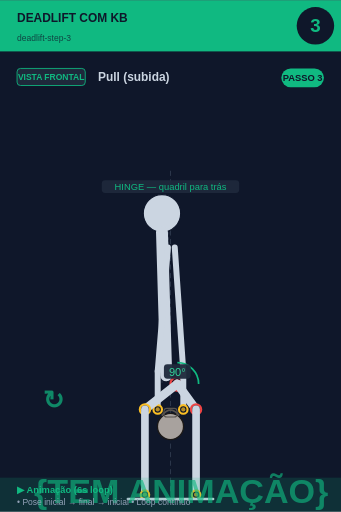
t = 0.00 s
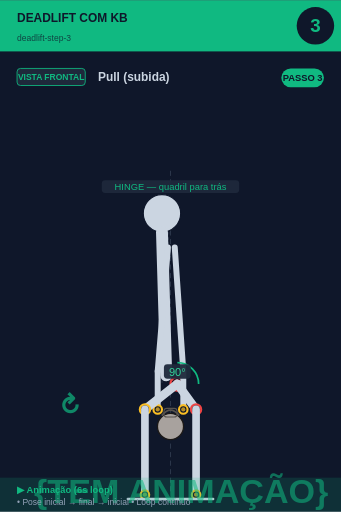
t = 0.75 s
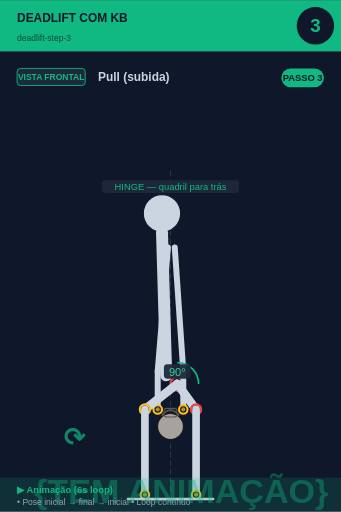
t = 2.25 s
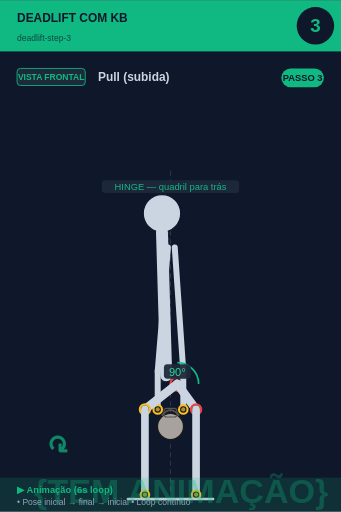
t = 3.00 s
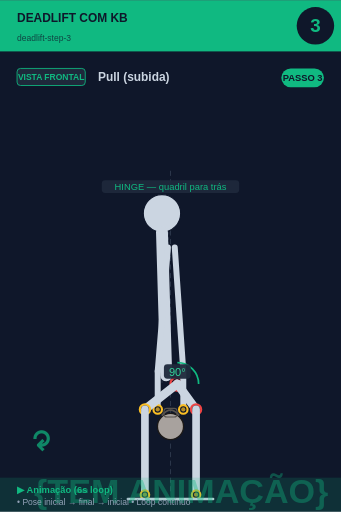
t = 3.75 s
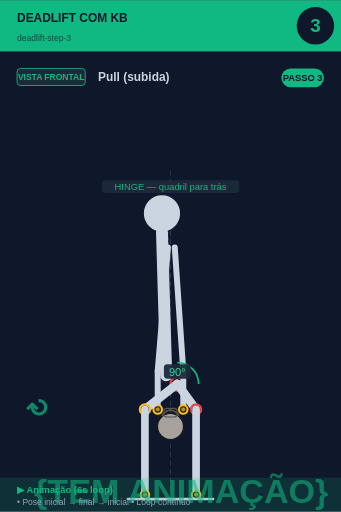
t = 5.25 s

The animated SVG that drew these frames (rendered in a browser with its animation timeline set to each time). Animation: 2 SMIL elements (animate=1,animateTransform=1); one cycle of 6.00 s, repeats indefinitely.

<svg xmlns="http://www.w3.org/2000/svg" viewBox="0 0 400 600" width="400" height="600">
<rect width="400" height="600" fill="#0f172a"/>

<!-- Header -->
<rect x="0" y="0" width="400" height="60" fill="#10b981"/>
<text x="20" y="25" font-size="14" font-weight="bold" fill="#0f172a" font-family="sans-serif">DEADLIFT COM KB</text>
<text x="20" y="48" font-size="10" fill="#0f172a" opacity="0.7" font-family="sans-serif">deadlift-step-3</text>

<!-- Step circle -->
<circle cx="370" cy="30" r="22" fill="#0f172a"/>
<text x="370" y="37" font-size="22" font-weight="bold" fill="#10b981" text-anchor="middle" font-family="sans-serif">3</text>

<!-- Vista + título -->
<rect x="20" y="80" width="80" height="20" rx="4" fill="#1e293b" stroke="#10b981" stroke-width="1"/>
<text x="60" y="94" font-size="10" font-weight="bold" fill="#10b981" text-anchor="middle" font-family="sans-serif">VISTA FRONTAL</text>
<text x="115" y="95" font-size="14" font-weight="bold" fill="#cbd5e1" font-family="sans-serif">Pull (subida)</text>

<!-- Corpo + animação -->
<g transform="translate(0, 50)">
<line x1="200" y1="150" x2="200" y2="530" stroke="#475569" stroke-width="1" stroke-dasharray="6,4" opacity="0.6"/><line x1="200" y1="180" x2="190" y2="400" stroke="#475569" stroke-width="1" stroke-dasharray="3,3" opacity="0.5"/><circle cx="190" cy="200" r="22" fill="#cbd5e1" stroke="#0f172a" stroke-width="1.5"/><line x1="190" y1="222" x2="195" y2="390" stroke="#cbd5e1" stroke-width="14" stroke-linecap="round"/><circle cx="208" cy="400" r="8" fill="#0f172a" stroke="#ef4444" stroke-width="2.5"/><circle cx="208" cy="400" r="5.5" fill="#ef4444" opacity="0.7"/><line x1="197" y1="240" x2="185" y2="385" stroke="#cbd5e1" stroke-width="7" stroke-linecap="round"/><line x1="205" y1="240" x2="215" y2="385" stroke="#cbd5e1" stroke-width="7" stroke-linecap="round"/><line x1="185" y1="385" x2="185" y2="430" stroke="#cbd5e1" stroke-width="7" stroke-linecap="round"/><line x1="215" y1="385" x2="215" y2="430" stroke="#cbd5e1" stroke-width="7" stroke-linecap="round"/><circle cx="200" cy="450" r="15.299999999999999" fill="#a8a29e" stroke="#1c1917" stroke-width="1.5"/><path d="M 189.8 437.25 Q 200 424.5 210.2 437.25" fill="none" stroke="#57534e" stroke-width="2.125"/><rect x="192.35" y="428.75" width="15.299999999999999" height="10.2" rx="3.4" fill="none" stroke="#57534e" stroke-width="1.275"/><circle cx="185" cy="430" r="5" fill="#0f172a" stroke="#fbbf24" stroke-width="2.5"/><circle cx="185" cy="430" r="2.5" fill="#fbbf24" opacity="0.7"/><circle cx="215" cy="430" r="5" fill="#0f172a" stroke="#fbbf24" stroke-width="2.5"/><circle cx="215" cy="430" r="2.5" fill="#fbbf24" opacity="0.7"/><line x1="208" y1="400" x2="230" y2="430" stroke="#cbd5e1" stroke-width="10" stroke-linecap="round"/><circle cx="230" cy="430" r="6" fill="#0f172a" stroke="#ef4444" stroke-width="2.5"/><circle cx="230" cy="430" r="3.5" fill="#ef4444" opacity="0.7"/><line x1="230" y1="430" x2="230" y2="530" stroke="#cbd5e1" stroke-width="9" stroke-linecap="round"/><circle cx="230" cy="530" r="5" fill="#0f172a" stroke="#fbbf24" stroke-width="2.5"/><circle cx="230" cy="530" r="2.5" fill="#fbbf24" opacity="0.7"/><line x1="208" y1="400" x2="170" y2="430" stroke="#cbd5e1" stroke-width="10" stroke-linecap="round"/><circle cx="170" cy="430" r="6" fill="#0f172a" stroke="#fbbf24" stroke-width="2.5"/><circle cx="170" cy="430" r="3.5" fill="#fbbf24" opacity="0.7"/><line x1="170" y1="430" x2="170" y2="530" stroke="#cbd5e1" stroke-width="9" stroke-linecap="round"/><circle cx="170" cy="530" r="5" fill="#0f172a" stroke="#fbbf24" stroke-width="2.5"/><circle cx="170" cy="530" r="2.5" fill="#fbbf24" opacity="0.7"/><path d="M 208.0 375.0 A 25 25 0 0 1 233.0 400.0" fill="none" stroke="#10b981" stroke-width="2"/><rect x="192.275" y="377" width="31.450000000000003" height="17" rx="4" fill="#1e293b" opacity="0.95"/><text x="208" y="391" font-size="13" fill="#34d399" text-anchor="middle" font-family="sans-serif" font-weight="500">90°</text><line x1="150" y1="535" x2="250" y2="535" stroke="#cbd5e1" stroke-width="3" stroke-linecap="round"/><rect x="119.375" y="161" width="161.25" height="15" rx="4" fill="#1e293b" opacity="0.95"/><text x="200" y="173" font-size="11" fill="#10b981" text-anchor="middle" font-family="sans-serif" font-weight="500">HINGE — quadril para trás</text>
<!-- Indicador de movimento animado no canto inferior -->
<g opacity="0.7">
<text x="40" y="540" font-size="40" fill="#10b981" font-weight="bold" font-family="sans-serif">
{TEM ANIMAÇÃO}
<animate attributeName="opacity" values="0.9;0.4;0.9" dur="6s" repeatCount="indefinite"/>
</text>
</g>
</g>

<!-- Footer -->
<rect x="0" y="560" width="400" height="40" fill="#10b981" opacity="0.15"/>
<text x="20" y="578" font-size="11" font-weight="bold" fill="#10b981" font-family="sans-serif">▶ Animação (6s loop)</text>
<text x="20" y="592" font-size="10" fill="#94a3b8" font-family="sans-serif">• Pose inicial → final → inicial • Loop contínuo</text>

<!-- Tag PASSO N -->
<g transform="translate(330, 80)">
<rect x="0" y="0" width="50" height="22" rx="11" fill="#10b981"/>
<text x="25" y="15" font-size="11" font-weight="bold" fill="#0f172a" text-anchor="middle" font-family="sans-serif">PASSO 3</text>
</g>

<!-- Seta animada (movimento ↕) -->
<g transform="translate(50, 480)">
<text font-size="30" fill="#10b981" font-weight="bold" font-family="sans-serif" opacity="0.7">↻
<animateTransform attributeName="transform" type="rotate" from="0 15 15" to="360 15 15" dur="6s" repeatCount="indefinite"/>
</text>
</g>
</svg>
